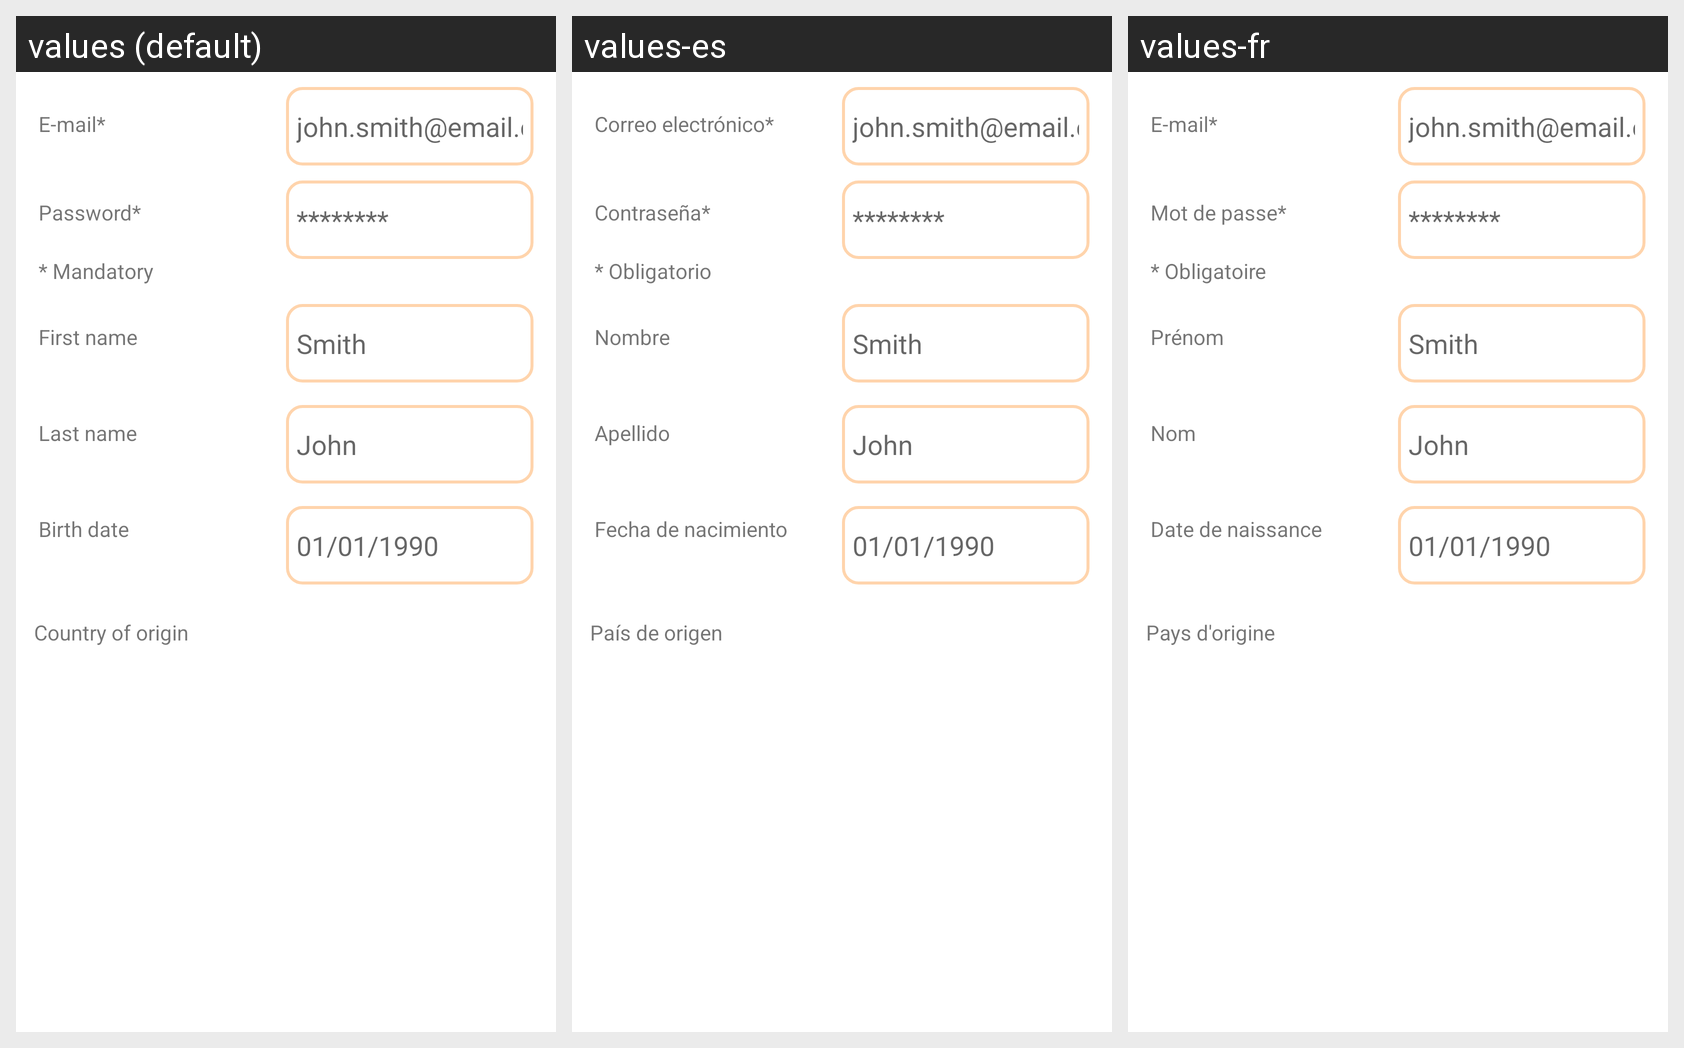

Locale-by-locale string values for the Android screen shown in this grid:
Android screen res/layout/fragment_acc_modif.xml rendered under 3 locales, left to right: values (default), values-es, values-fr. Device: Nexus 5 (rendered at 1080×1920; each locale shown at half size, 540×960, under a caption strip naming it); theme AppTheme.
Strings drawn on this screen, with the default value and each locale's value (text and hints the layout hard-codes, and strings that could not be matched under every locale, appear in the picture but are not listed):

email_account
  values: E-mail*
  values-es: Correo electrónico*
  values-fr: E-mail*

password_account
  values: Password*
  values-es: Contraseña*
  values-fr: Mot de passe*

last_name
  values: Last name
  values-es: Apellido
  values-fr: Nom

first_name
  values: First name
  values-es: Nombre
  values-fr: Prénom

birth_date
  values: Birth date
  values-es: Fecha de nacimiento
  values-fr: Date de naissance

country_from
  values: Country of origin
  values-es: País de origen
  values-fr: Pays d'origine

mandatory
  values: * Mandatory
  values-es: * Obligatorio
  values-fr: * Obligatoire
